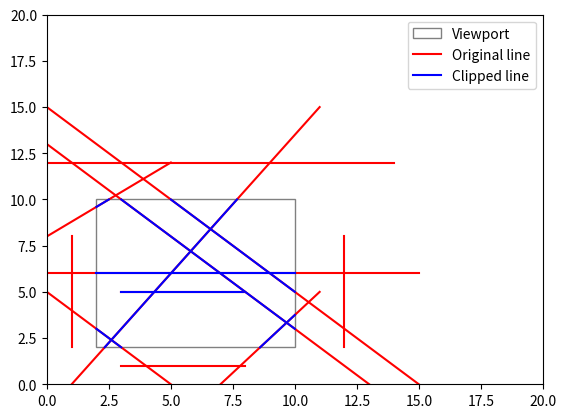

Write the Python code that produced this figure.
import matplotlib.pyplot as plt
from matplotlib.patches import Rectangle


class Window:
    def __init__(self, min_x, max_x, min_y, max_y):
        self.min_x = min_x
        self.max_x = max_x
        self.min_y = min_y
        self.max_y = max_y

        self.width = max_x - min_x
        self.height = max_y - min_y

        self.CENTER = 0
        self.LEFT = 1
        self.RIGHT = 2
        self.BOTTOM = 4
        self.TOP = 8

    def __str__(self):
        return f'min x: {self.min_x}\nmin y: {self.min_y}\nmax x: {self.max_x}\nmax y: {self.max_y}'

    def get_code(self, x: int, y: int) -> int:
        # Code format = TBRL
        code = 0
        if (x < self.min_x):
            code = code | self.LEFT
        if (x > self.max_x):
            code = code | self.RIGHT
        if (y < self.min_y):
            code = code | self.BOTTOM
        if (y > self.max_y):
            code = code | self.TOP
        return code

    def clip_point(self, x: int, y: int, m: float, code: int):
        while (code != 0):
            if ((code & self.TOP) != 0):
                y_clip = self.max_y
                x_clip = ((y_clip - y) / m) + x
                x = x_clip
                y = y_clip

            if ((code & self.BOTTOM) != 0):
                y_clip = self.min_y
                x_clip = ((y_clip - y) / m) + x
                x = x_clip
                y = y_clip

            if ((code & self.LEFT) != 0):
                x_clip = self.min_x
                y_clip = m * (x_clip - x) + y
                x = x_clip
                y = y_clip

            if ((code & self.RIGHT) != 0):
                x_clip = self.max_x
                y_clip = m * (x_clip - x) + y
                x = x_clip
                y = y_clip

            code = self.get_code(x, y)

        return x, y

    def cohen_clip(self, x1: int, y1: int, x2: int, y2: int):
        # Step 1: Find the codes for end points.
        code1 = self.get_code(x1, y1)
        code2 = self.get_code(x2, y2)

        # Step 2: Find out if both the points lie inside the viewport
        if ((code1 | code2) == 0):
            print("No clipping whatsoever")
            return x1, y1, x2, y2

        # Step 3: Perform and operation on codes
        if (code1 & code2 != 0):
            print("Line is completely outside")
            return 0, 0, 0, 0

        print("Line is partially visible")

        # Step 4: Clip the line
        m = (y2-y1) / (x2-x1)

        # First, clip (x1, y1)
        x1, y1 = self.clip_point(x1, y1, m, code1)

        # Clip (x2, y2)
        x2, y2 = self.clip_point(x2, y2, m, code2)

        return x1, y1, x2, y2

    def liang_clip(self, x1: int, y1: int, x2: int, y2: int):
        dx = x2 - x1
        dy = y2 - y1

        p = [-dx, dx, -dy, dy]
        q = [x1 - self.min_x, self.max_x - x1,
             y1 - self.min_y, self.max_y - y1]

        for i in range(len(p)):
            if (p[i] == 0):
                if (q[i] < 0):
                    print("Line is completely outside")
                    return 0, 0, 0, 0

        t1 = 0
        t2 = 1
        for i in range(len(p)):
            if (p[i] < 0):
                t1 = max(t1, q[i] / p[i])
            if (p[i] > 0):
                t2 = min(t2, q[i] / p[i])

        if (t1 < t2):
            f_x1 = x1 + t1 * dx
            f_y1 = y1 + t1 * dy
            f_x2 = x1 + t2 * dx
            f_y2 = y1 + t2 * dy
            return f_x1, f_y1, f_x2, f_y2
        else:
            print("Line is outside")
            return 0, 0, 0, 0


def test(test_cohen=True):
    fig, ax = plt.subplots()
    plt.xlim((0, 20))
    plt.ylim((0, 20))

    ax.add_patch(Rectangle((window.min_x, window.min_y), window.width,
                           window.height, edgecolor='gray', fill=False))

    lines = [
        [1, 0, 11, 15],
        [0, 8, 5, 12],
        [7, 0, 11, 5],
        [3, 5, 8, 5],
        [3, 1, 8, 1],
        [12, 2, 12, 8],
        [1, 2, 1, 8],
        [0, 5, 5, 0],
        [0, 15, 15, 0],
        [0, 13, 13, 0],
        [0, 12, 14, 12],
        [0, 6, 15, 6],
    ]

    for i in range(len(lines)):
        x1 = lines[i][0]
        y1 = lines[i][1]
        x2 = lines[i][2]
        y2 = lines[i][3]
        if (test_cohen):
            nx1, ny1, nx2, ny2 = window.cohen_clip(x1=x1, y1=y1, x2=x2, y2=y2)
        else:
            nx1, ny1, nx2, ny2 = window.liang_clip(x1=x1, y1=y1, x2=x2, y2=y2)

        ax.plot([x1, x2], [y1, y2], color='red')
        ax.plot([nx1, nx2], [ny1, ny2], color='blue')

    plt.legend(['Viewport', 'Original line', 'Clipped line'])

    plt.show()


window = Window(min_x=2, max_x=10, min_y=2, max_y=10)
print(window)

test(test_cohen=True)
